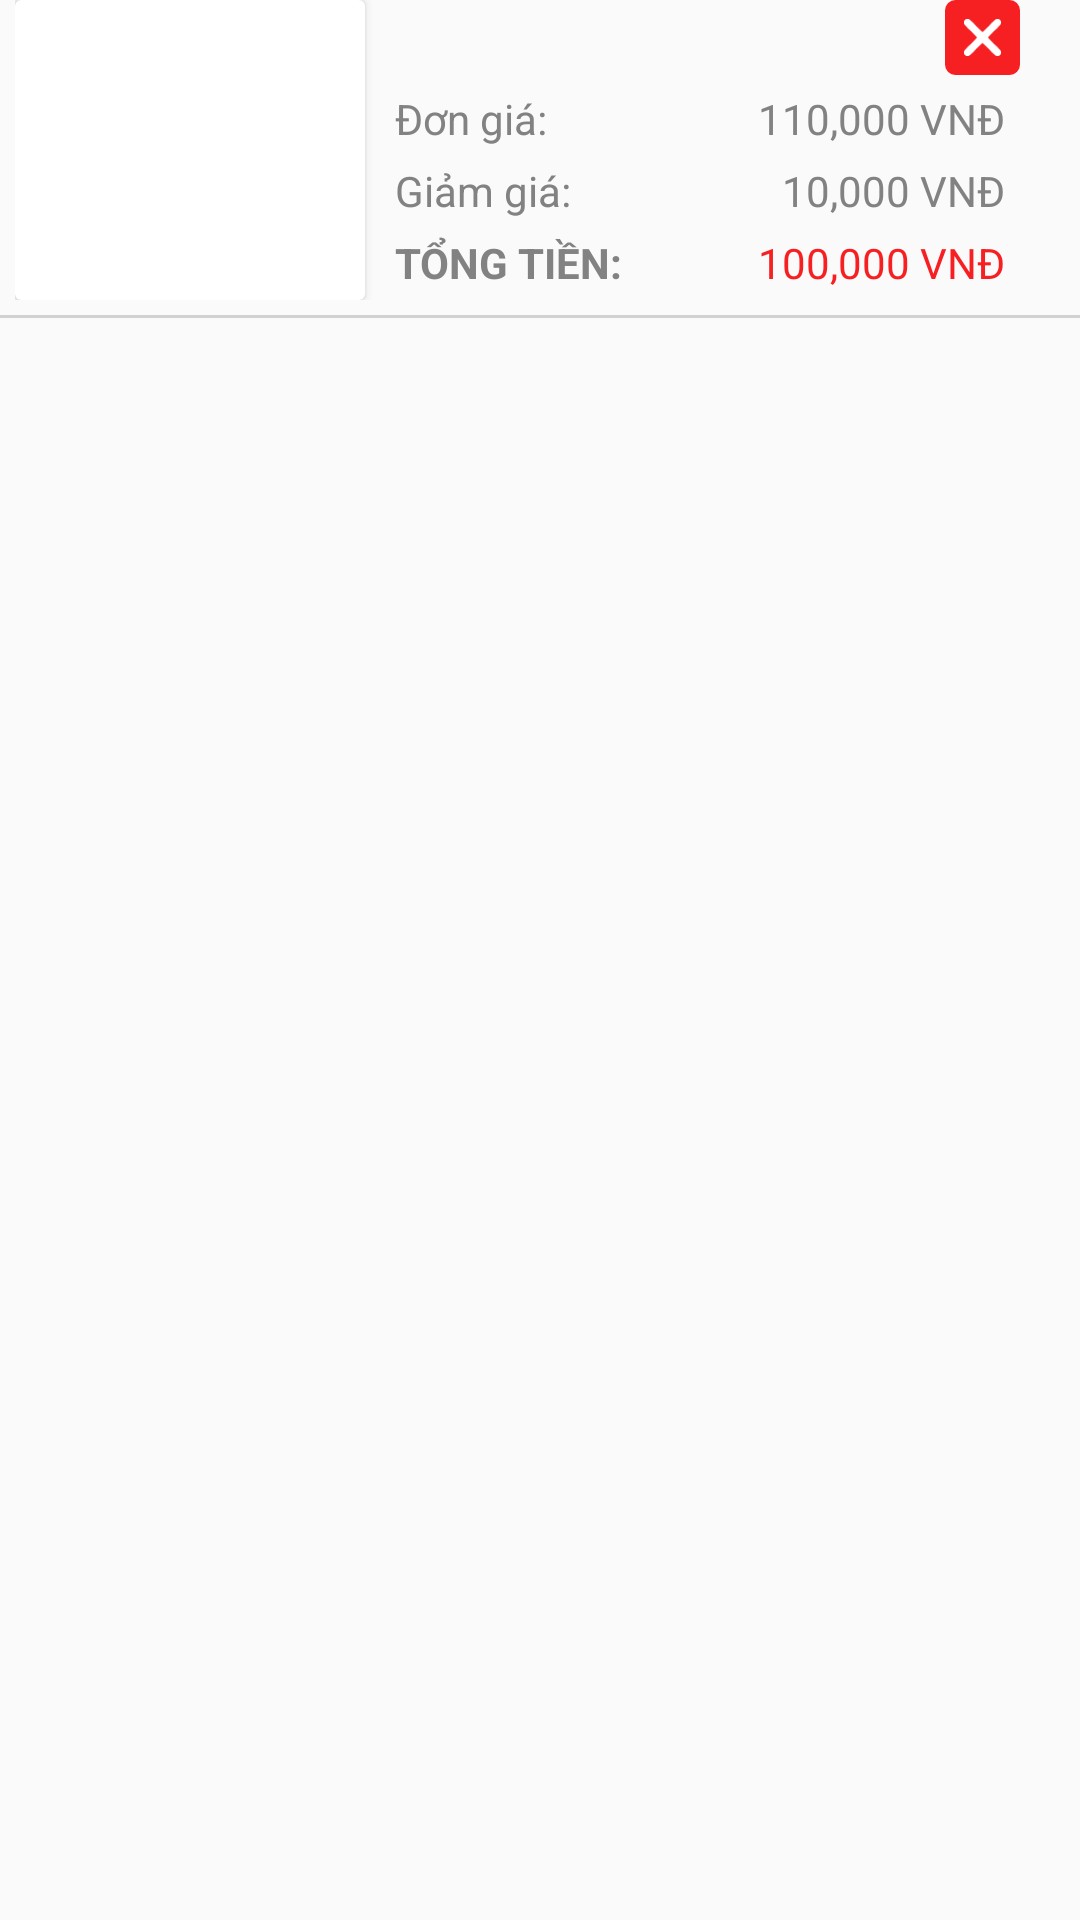

Here is an Android app screen rendered from its layout file. Give the layout XML and the strings, colors and styles it references.
<!-- AndroidManifest.xml: application theme Theme.AppCompat.Light.NoActionBar.FullScreen -->
<!-- res/layout/custom_item_cart.xml -->
<?xml version="1.0" encoding="utf-8"?>
<RelativeLayout xmlns:android="http://schemas.android.com/apk/res/android"
    xmlns:app="http://schemas.android.com/apk/res-auto"
    xmlns:tools="http://schemas.android.com/tools"
    android:layout_width="match_parent"
    android:layout_height="wrap_content"
    android:layout_margin="5dp"
    android:layout_marginBottom="@dimen/margin_10dp">

    <View
        android:id="@+id/view_line"
        android:layout_width="fill_parent"
        android:layout_height="1dp"
        android:background="@color/bg_color_hint"
        android:layout_below="@+id/tbrow"
        android:layout_marginTop="@dimen/margin_5dp"
        android:layout_marginBottom="@dimen/margin_10dp" />

    <TableRow
        android:id="@+id/tbrow"
        android:layout_width="match_parent"
        android:layout_height="100dp"
        android:layout_marginLeft="5dp"
        android:layout_marginRight="5dp"
        android:orientation="horizontal"
        android:weightSum="3"
        android:layout_alignParentTop="true"
        android:layout_centerHorizontal="true">


        <android.support.v7.widget.CardView
            android:layout_width="match_parent"
            android:layout_height="match_parent"
            android:layout_weight="2">

            <RelativeLayout
                android:layout_width="match_parent"
                android:layout_height="match_parent"
                android:background="@drawable/gradient">

                <ImageView
                    android:id="@+id/image_report_cart"
                    android:layout_width="match_parent"
                    android:layout_height="match_parent"
                    android:scaleType="centerCrop"
                    app:srcCompat="@drawable/ic_pdfviewpager" />

                <View
                    android:layout_width="match_parent"
                    android:layout_height="match_parent"
                    android:background="@drawable/gradient" />

                <TextView
                    android:id="@+id/txt_title_report_cart"
                    android:layout_width="wrap_content"
                    android:layout_height="wrap_content"
                    android:layout_alignParentBottom="true"
                    android:layout_centerHorizontal="true"
                    android:ellipsize="end"
                    android:maxLines="2"
                    android:text="Report 1"
                    android:textAllCaps="true"
                    android:textColor="@color/white"
                    android:textSize="10sp" />

            </RelativeLayout>

        </android.support.v7.widget.CardView>

        <LinearLayout
            android:layout_width="match_parent"
            android:layout_height="match_parent"
            android:layout_marginLeft="5dp"
            android:layout_marginRight="10dp"
            android:layout_weight="1"
            android:orientation="vertical"
            android:paddingLeft="5dp"
            android:paddingRight="@dimen/margin_5dp">

            <TableRow
                android:layout_width="match_parent"
                android:layout_height="wrap_content"
                android:gravity="right">

                <ImageView
                    android:id="@+id/btn_remove_cart"
                    android:layout_height="25dp"
                    app:srcCompat="@mipmap/ic_remove"
                    android:layout_width="25dp"
                    android:background="@drawable/border_remove"
                    />
            </TableRow>


            <TableRow
                android:layout_width="match_parent"
                android:layout_height="wrap_content"
                android:layout_marginRight="5dp">

                <TextView
                    android:layout_width="wrap_content"
                    android:layout_height="wrap_content"
                    android:layout_marginTop="@dimen/margin_5dp"
                    android:text="@string/unit_price"
                    android:textColor="@color/bg_category_seach" />

                <TextView
                    android:id="@+id/txt_unitprice_cart"
                    android:layout_width="match_parent"
                    android:layout_height="wrap_content"
                    android:layout_marginTop="@dimen/margin_5dp"
                    android:layout_weight="1"
                    android:gravity="right"
                    android:text="110,000 vnđ"
                    android:textAllCaps="true"
                    android:textColor="@color/bg_category_seach" />

            </TableRow>

            <TableRow
                android:layout_width="match_parent"
                android:layout_height="wrap_content"
                android:layout_marginRight="5dp">

                <TextView
                    android:layout_width="wrap_content"
                    android:layout_height="wrap_content"
                    android:layout_marginTop="@dimen/margin_5dp"
                    android:text="@string/discount"
                    android:textColor="@color/bg_category_seach" />

                <TextView
                    android:id="@+id/txt_discount_cart"
                    android:layout_width="match_parent"
                    android:layout_height="wrap_content"
                    android:layout_marginTop="@dimen/margin_5dp"
                    android:layout_weight="1"
                    android:gravity="right"
                    android:text="10,000 vnđ"
                    android:textAllCaps="true"
                    android:textColor="@color/bg_category_seach" />

            </TableRow>

            <TableRow
                android:layout_width="match_parent"
                android:layout_height="wrap_content"
                android:layout_marginRight="5dp">

                <TextView
                    android:textStyle="bold"
                    android:layout_width="wrap_content"
                    android:layout_height="wrap_content"
                    android:layout_marginTop="@dimen/margin_5dp"
                    android:text="@string/total"
                    android:textAllCaps="true"
                    android:textColor="@color/bg_category_seach" />

                <TextView
                    android:id="@+id/txt_total_cart"
                    android:layout_width="wrap_content"
                    android:layout_height="wrap_content"
                    android:layout_marginTop="@dimen/margin_5dp"
                    android:layout_weight="1"
                    android:gravity="right"
                    android:text="100,000 vnđ"
                    android:textAllCaps="true"
                    android:textColor="@color/screen4_money_item" />
            </TableRow>
        </LinearLayout>


    </TableRow>
</RelativeLayout>
<!-- resources referenced by this layout -->
<resources>
  <color name="bg_category_seach">#828282</color>
  <color name="bg_color_hint">#d1d1d1</color>
  <color name="screen4_money_item">#f62022</color>
  <color name="white">#ffffff</color>
  <dimen name="margin_10dp">10dp</dimen>
  <dimen name="margin_5dp">5dp</dimen>
  <!-- drawable border_remove (drawable) -->
  <?xml version="1.0" encoding="UTF-8"?>
  <shape xmlns:android="http://schemas.android.com/apk/res/android" android:shape="rectangle">
      <corners android:radius="3dp"/>
      <solid android:color="@color/screen4_money_item"/>
      <stroke android:color="@color/screen4_money_item" android:width="1dp"/>
  </shape>
  <!-- mipmap ic_remove: png bitmap (mipmap-hdpi, 612 bytes) -->
  <string name="discount">Giảm giá: </string>
  <string name="total">Tổng tiền: </string>
  <string name="unit_price">Đơn giá: </string>
  <style name="Theme.AppCompat.Light.NoActionBar.FullScreen" parent="@style/Theme.AppCompat.Light">
          <item name="windowNoTitle">true</item>
          <item name="windowActionBar">false</item>
          <item name="android:windowFullscreen">true</item>
          <item name="android:windowContentOverlay">@null</item>
      </style>
</resources>
